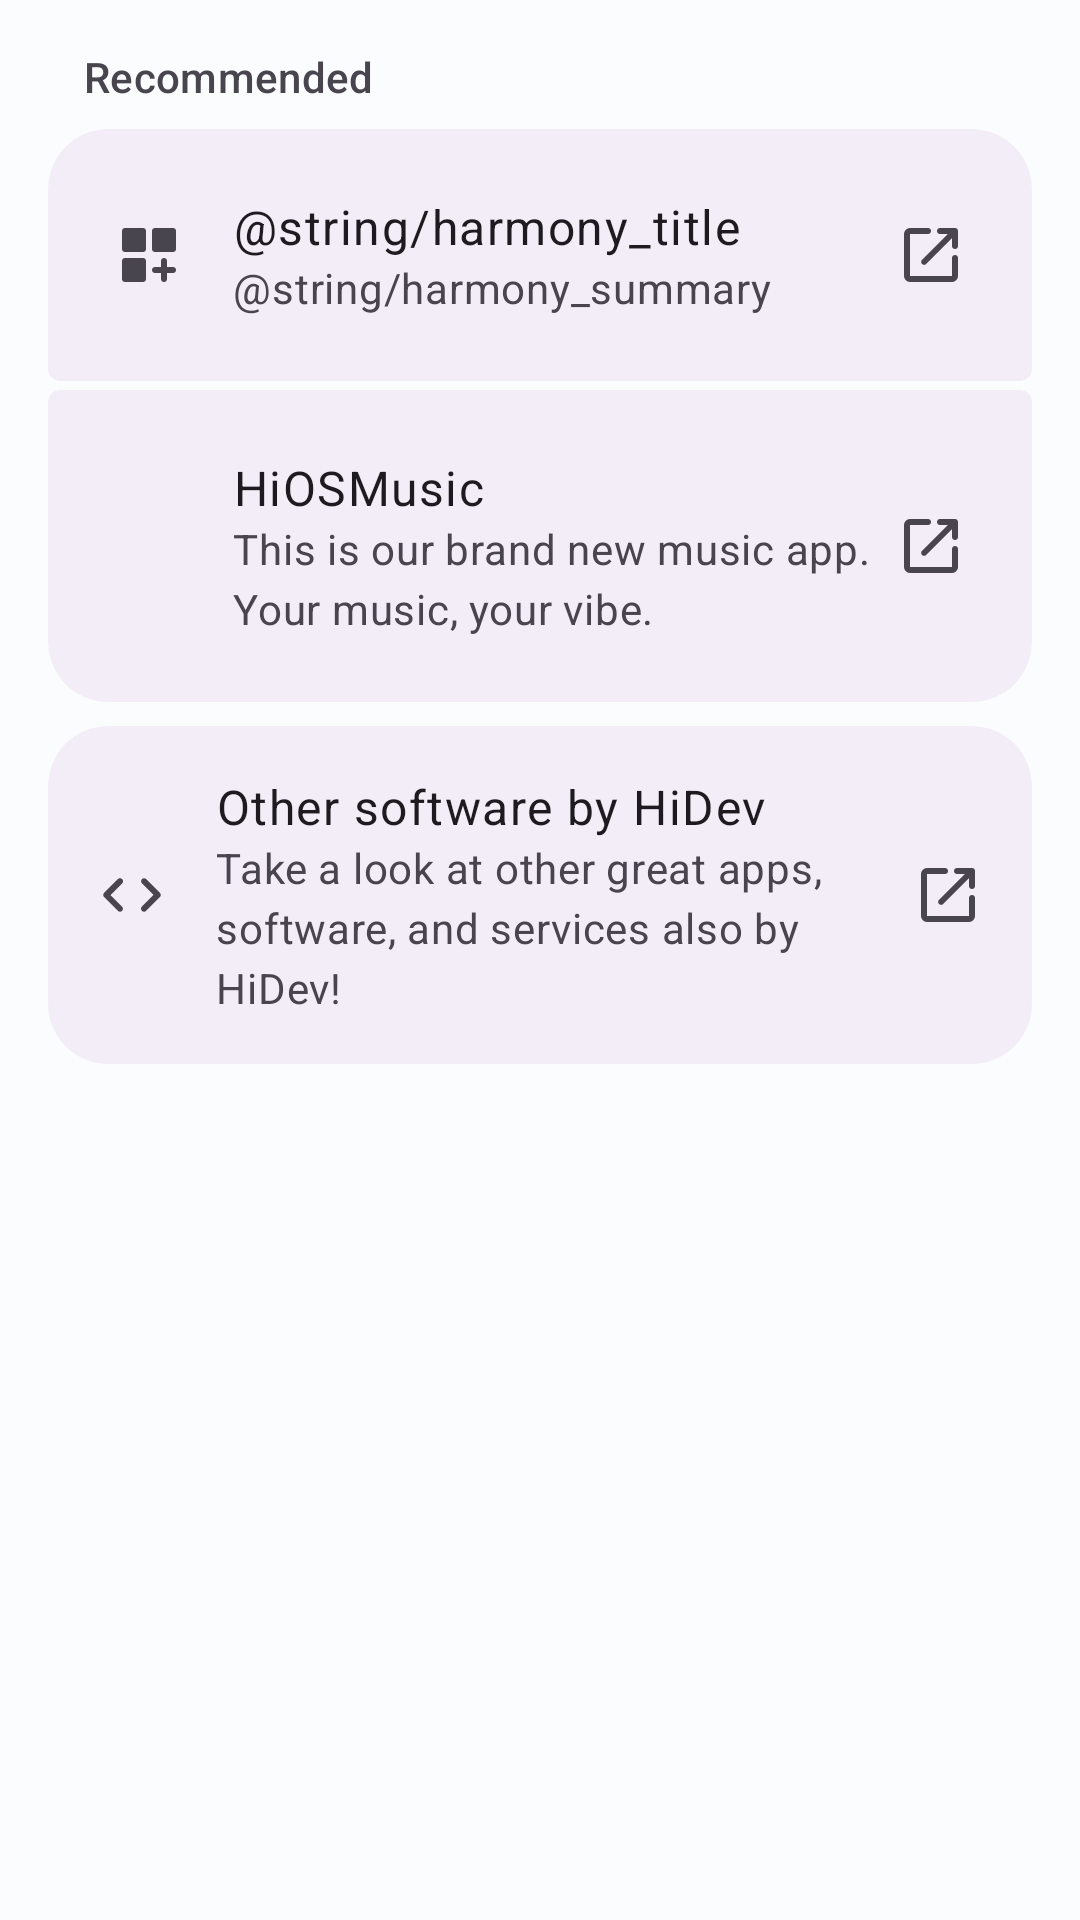

Reconstruct the res/layout file that produces this screen, plus the resources it refers to.
<!-- AndroidManifest.xml: application theme Theme.HiOSMobile -->
<!-- res/layout/fragment_apps_settings.xml -->
<?xml version="1.0" encoding="utf-8"?>
<LinearLayout
    xmlns:android="http://schemas.android.com/apk/res/android"
    xmlns:app="http://schemas.android.com/apk/res-auto"
    android:layout_width="match_parent"
    android:layout_height="wrap_content"
    android:orientation="vertical"
    android:paddingHorizontal="@dimen/adaptive_horizontal_margin"
    android:paddingBottom="24dp"
    android:clipToPadding="false">

    
    <TextView
        android:layout_width="match_parent"
        android:layout_height="wrap_content"
        android:text="@string/recommended"
        android:layout_marginTop="16dp"
        android:layout_marginBottom="8dp"
        android:layout_marginStart="12dp"
        style="@style/TextAppearance.Material3.LabelLarge"
        android:textColor="?android:attr/textColorSecondary"/>

        
        <com.google.android.material.card.MaterialCardView
            style="@style/Widget.Material3.CardView.Filled"
            android:layout_width="match_parent"
            android:layout_height="wrap_content"
            android:layout_marginBottom="3dp"
            app:shapeAppearanceOverlay="@style/Shape.Card.TopRoundedOnly"
            app:cardBackgroundColor="?attr/colorSurfaceContainer"
            app:cardElevation="0dp">

            <LinearLayout
                android:layout_width="match_parent"
                android:layout_height="wrap_content"
                android:orientation="vertical">

                <LinearLayout
                    android:id="@+id/btn_harmony"
                    android:layout_width="match_parent"
                    android:layout_height="wrap_content"
                    android:background="?attr/selectableItemBackground"
                    android:clickable="true"
                    android:focusable="true"
                    android:gravity="center_vertical"
                    android:orientation="horizontal"
                    android:padding="@dimen/card_inner_padding">

                    <ImageView
                        android:layout_width="24dp"
                        android:layout_height="24dp"
                        android:src="@drawable/ic_moreicon" />

                    <LinearLayout
                        android:layout_width="0dp"
                        android:layout_height="wrap_content"
                        android:layout_weight="1"
                        android:layout_marginStart="16dp"
                        android:orientation="vertical">

                        <TextView
                            android:layout_width="wrap_content"
                            android:layout_height="wrap_content"
                            android:text="@string/harmony_title"
                            style="@style/TextAppearance.Material3.BodyLarge" />

                        <TextView
                            android:layout_width="wrap_content"
                            android:layout_height="wrap_content"
                            android:text="@string/harmony_summary"
                            style="@style/TextAppearance.Material3.BodyMedium"
                            android:textColor="?android:attr/textColorSecondary" />
                    </LinearLayout>

                    <ImageView
                        android:layout_width="24dp"
                        android:layout_height="24dp"
                        android:src="@drawable/ic_open" />
                </LinearLayout>
            </LinearLayout>
        </com.google.android.material.card.MaterialCardView>

    <com.google.android.material.card.MaterialCardView
        style="@style/Widget.Material3.CardView.Filled"
        android:layout_width="match_parent"
        android:layout_height="wrap_content"
        android:layout_marginBottom="8dp"
        app:shapeAppearanceOverlay="@style/Shape.Card.BottomRoundedOnly"
        app:cardBackgroundColor="?attr/colorSurfaceContainer"
        app:cardElevation="0dp">

        <LinearLayout
            android:layout_width="match_parent"
            android:layout_height="wrap_content"
            android:orientation="vertical">

            <LinearLayout
                android:id="@+id/btn_hiosmusic"
                android:layout_width="match_parent"
                android:layout_height="wrap_content"
                android:background="?attr/selectableItemBackground"
                android:clickable="true"
                android:focusable="true"
                android:gravity="center_vertical"
                android:orientation="horizontal"
                android:padding="@dimen/card_inner_padding">

                <ImageView
                    android:layout_width="24dp"
                    android:layout_height="24dp"
                    android:src="@drawable/ic_hiosmusic" />

                <LinearLayout
                    android:layout_width="0dp"
                    android:layout_height="wrap_content"
                    android:layout_weight="1"
                    android:layout_marginStart="16dp"
                    android:orientation="vertical">

                    <TextView
                        android:layout_width="wrap_content"
                        android:layout_height="wrap_content"
                        android:text="@string/hiosmusic_title"
                        style="@style/TextAppearance.Material3.BodyLarge" />

                    <TextView
                        android:layout_width="wrap_content"
                        android:layout_height="wrap_content"
                        android:text="@string/hiosmusic_summary"
                        style="@style/TextAppearance.Material3.BodyMedium"
                        android:textColor="?android:attr/textColorSecondary" />
                </LinearLayout>

                <ImageView
                    android:layout_width="24dp"
                    android:layout_height="24dp"
                    android:src="@drawable/ic_open" />
            </LinearLayout>
        </LinearLayout>
    </com.google.android.material.card.MaterialCardView>

    <com.google.android.material.card.MaterialCardView
        style="@style/Widget.Material3.CardView.Filled"
        android:layout_width="match_parent"
        android:layout_height="wrap_content"
        android:layout_marginBottom="3dp"
        app:cardCornerRadius="20dp"
        app:cardBackgroundColor="?attr/colorSurfaceContainer"
        app:cardElevation="0dp">

        <LinearLayout
            android:layout_width="match_parent"
            android:layout_height="wrap_content"
            android:orientation="vertical">

            <LinearLayout
                android:id="@+id/btn_nuggetdev"
                android:layout_width="match_parent"
                android:layout_height="wrap_content"
                android:background="?attr/selectableItemBackground"
                android:clickable="true"
                android:focusable="true"
                android:gravity="center_vertical"
                android:orientation="horizontal"
                android:padding="@dimen/card_inner_padding">

                <ImageView
                    android:layout_width="24dp"
                    android:layout_height="24dp"
                    android:src="@drawable/ic_nuggetdev" />

                <LinearLayout
                    android:layout_width="0dp"
                    android:layout_height="wrap_content"
                    android:layout_weight="1"
                    android:layout_marginStart="16dp"
                    android:orientation="vertical">

                    <TextView
                        android:layout_width="wrap_content"
                        android:layout_height="wrap_content"
                        android:text="@string/nuggetdev_apps_title"
                        style="@style/TextAppearance.Material3.BodyLarge" />

                    <TextView
                        android:layout_width="wrap_content"
                        android:layout_height="wrap_content"
                        android:text="@string/nuggetdev_apps_summary"
                        style="@style/TextAppearance.Material3.BodyMedium"
                        android:textColor="?android:attr/textColorSecondary" />
                </LinearLayout>

                <ImageView
                    android:layout_width="24dp"
                    android:layout_height="24dp"
                    android:src="@drawable/ic_open" />
            </LinearLayout>
        </LinearLayout>
    </com.google.android.material.card.MaterialCardView>
</LinearLayout>
<!-- resources referenced by this layout -->
<resources>
  <dimen name="adaptive_horizontal_margin">16dp</dimen>
  <dimen name="card_inner_padding">16dp</dimen>
  <string name="hiosmusic_summary">This is our brand new music app. Your music, your vibe.</string>
  <string name="hiosmusic_title">HiOSMusic</string>
  <string name="nuggetdev_apps_summary">Take a look at other great apps, software, and services also by HiDev!</string>
  <string name="nuggetdev_apps_title">Other software by HiDev</string>
  <string name="recommended">Recommended</string>
  <color name="md_theme_light_secondaryContainer">#d7e3f8</color>
  <color name="md_theme_light_onPrimary">#FFFFFF</color>
  <color name="md_theme_light_primaryContainer">#d2e4ff</color>
  <color name="md_theme_light_onPrimaryContainer">#001c37</color>
  <color name="md_theme_light_secondary">#535f70</color>
  <color name="md_theme_light_onSecondary">#FFFFFF</color>
  <color name="md_theme_light_onSecondaryContainer">#101c2b</color>
  <color name="md_theme_light_tertiary">#6c5778</color>
  <color name="md_theme_light_onTertiary">#FFFFFF</color>
  <color name="md_theme_light_tertiaryContainer">#f3daff</color>
  <color name="md_theme_light_onTertiaryContainer">#251431</color>
  <color name="md_theme_light_error">#BA1A1A</color>
  <color name="md_theme_light_errorContainer">#FFDAD6</color>
  <color name="md_theme_light_onError">#FFFFFF</color>
  <color name="md_theme_light_onErrorContainer">#410002</color>
  <color name="md_theme_light_background">#FBFCFE</color>
  <color name="md_theme_light_onBackground">#191C1D</color>
  <color name="md_theme_light_onSurface">#191C1D</color>
  <color name="md_theme_light_surfaceVariant">#DBE4E8</color>
  <color name="md_theme_light_onSurfaceVariant">#40484B</color>
  <color name="md_theme_light_outline">#70787C</color>
  <color name="md_theme_light_inverseOnSurface">#EFF1F2</color>
  <color name="md_theme_light_inverseSurface">#2E3132</color>
  <color name="md_theme_light_inversePrimary">#A0CAFF</color>
  <style name="HiClub.Widget.TextView" parent="Widget.AppCompat.TextView">
          <item name="android:fontFamily">@font/outfit_regular</item>
          <item name="fontFamily">@font/outfit_regular</item>
      </style>
  <style name="HiClub.Widget.Button" parent="Widget.Material3.Button">
          <item name="android:fontFamily">@font/outfit_regular</item>
          <item name="fontFamily">@font/outfit_regular</item>
      </style>
  <style name="TextAppearance.HiClub.TitleSmall" parent="TextAppearance.Material3.TitleSmall">
          <item name="fontFamily">@font/outfit_regular</item>
          <item name="android:fontFamily">@font/outfit_regular</item>
      </style>
  <style name="TextAppearance.HiClub.BodyLarge" parent="TextAppearance.Material3.BodyLarge">
          <item name="fontFamily">@font/outfit_regular</item>
          <item name="android:fontFamily">@font/outfit_regular</item>
      </style>
  <style name="TextAppearance.HiClub.BodyMedium" parent="TextAppearance.Material3.BodyMedium">
          <item name="fontFamily">@font/outfit_regular</item>
          <item name="android:fontFamily">@font/outfit_regular</item>
      </style>
  <style name="TextAppearance.HiClub.BodySmall" parent="TextAppearance.Material3.BodySmall">
          <item name="fontFamily">@font/outfit_regular</item>
          <item name="android:fontFamily">@font/outfit_regular</item>
      </style>
  <style name="TextAppearance.HiClub.LabelLarge" parent="TextAppearance.Material3.LabelLarge">
          <item name="fontFamily">@font/outfit_regular</item>
          <item name="android:fontFamily">@font/outfit_regular</item>
      </style>
  <style name="TextAppearance.HiClub.LabelSmall" parent="TextAppearance.Material3.LabelSmall">
          <item name="fontFamily">@font/outfit_regular</item>
          <item name="android:fontFamily">@font/outfit_regular</item>
      </style>
</resources>
